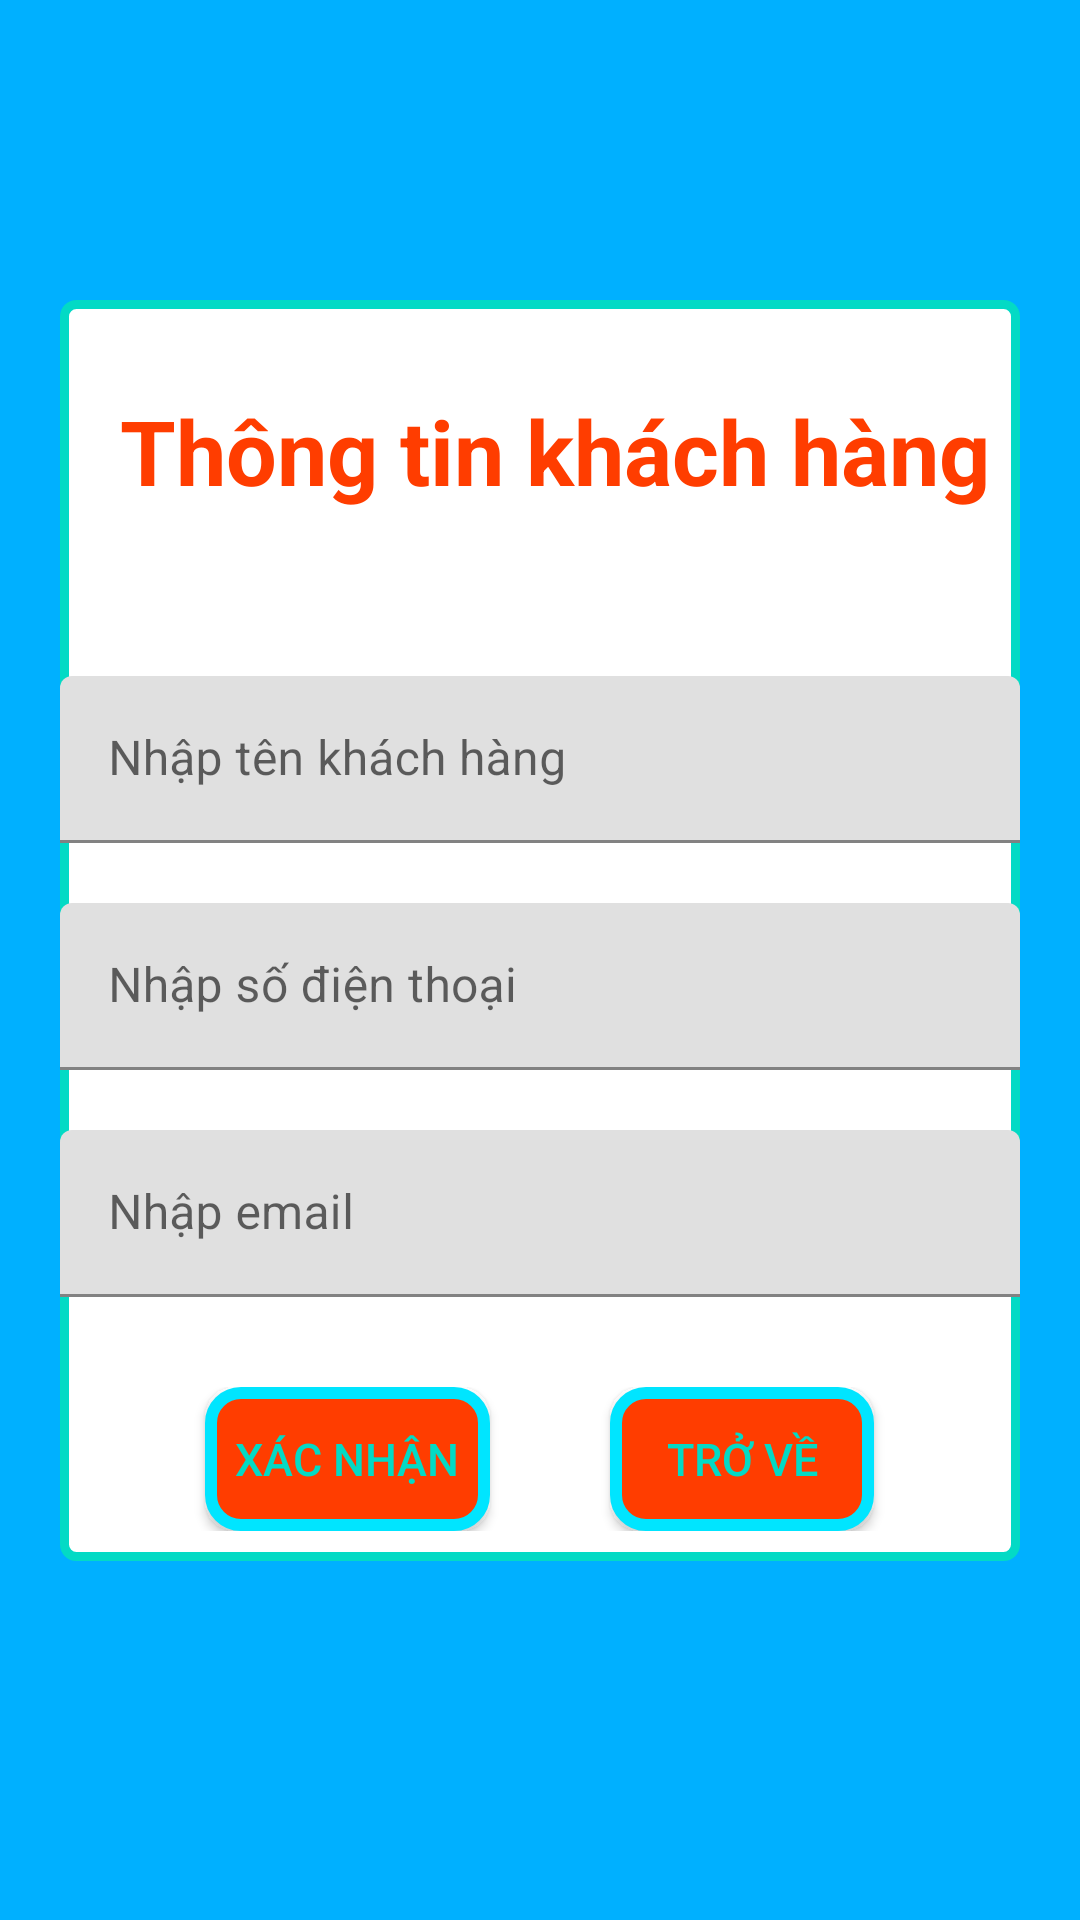

Reconstruct the res/layout file that produces this screen, plus the resources it refers to.
<!-- AndroidManifest.xml: application theme Theme.Store -->
<!-- res/layout/activity_thong_tin_mua_hang.xml -->
<?xml version="1.0" encoding="utf-8"?>
<LinearLayout xmlns:android="http://schemas.android.com/apk/res/android"
    xmlns:app="http://schemas.android.com/apk/res-auto"
    xmlns:tools="http://schemas.android.com/tools"
    android:background="#00B0FF"
    android:layout_width="match_parent"
    android:orientation="vertical"
    android:layout_height="match_parent"
    tools:context=".activity.ThongTinMuaHangActivity">
    <LinearLayout
        android:background="@drawable/boder"
        android:layout_marginRight="20dp"
        android:layout_marginLeft="20dp"
        android:layout_marginTop="100dp"
        android:layout_marginBottom="80dp"
        android:orientation="vertical"
        android:gravity="center"
        android:layout_width="match_parent"
        android:layout_height="wrap_content">
        <TextView
            android:layout_marginBottom="5dp"
            android:layout_marginTop="30dp"
            android:layout_marginLeft="5dp"
            android:textColor="#FF3D00"
            android:textStyle="bold"
            android:textSize="30sp"
            android:text="Thông tin khách hàng"
            android:layout_width="wrap_content"
            android:layout_height="wrap_content"/>
        <com.google.android.material.textfield.TextInputLayout
            android:layout_marginTop="50dp"
            android:layout_width="match_parent"
            android:layout_height="wrap_content">
            <EditText
                android:id="@+id/editTextTenKhachHang"
                android:inputType="text"
                android:hint="Nhập tên khách hàng"
                android:layout_width="match_parent"
                android:layout_height="wrap_content"/>
        </com.google.android.material.textfield.TextInputLayout>
        <com.google.android.material.textfield.TextInputLayout
            android:layout_width="match_parent"
            android:layout_marginTop="20dp"
            android:layout_height="wrap_content">
            <EditText
                android:id="@+id/editTextSoDienThoai"
                android:inputType="text"
                android:hint="Nhập số điện thoại"
                android:layout_width="match_parent"
                android:layout_height="wrap_content"/>
        </com.google.android.material.textfield.TextInputLayout>

        <com.google.android.material.textfield.TextInputLayout
            android:layout_width="match_parent"
            android:layout_marginTop="20dp"
            android:layout_height="wrap_content">
            <EditText
                android:id="@+id/editTextEmail"
                android:inputType="text"
                android:hint="Nhập email"
                android:layout_width="match_parent"
                android:layout_height="wrap_content"/>
        </com.google.android.material.textfield.TextInputLayout>
        <LinearLayout
            android:gravity="center"
            android:layout_marginBottom="10dp"
            android:layout_marginTop="30sp"
            android:orientation="horizontal"
            android:layout_width="match_parent"
            android:layout_height="wrap_content">
            <Button
                android:textColor="@color/teal_200"
                android:textSize="15sp"
                android:background="@drawable/button"
                android:padding="10dp"
                android:id="@+id/buttonXacNhan"
                android:text="Xác nhận"
                android:layout_width="wrap_content"
                android:layout_height="wrap_content"/>
            <Button
                android:layout_marginLeft="40dp"
                android:textColor="@color/teal_200"
                android:textSize="15sp"
                android:background="@drawable/button"
                android:padding="10dp"
                android:id="@+id/buttonTroVe"
                android:text="Trở về"
                android:layout_width="wrap_content"
                android:layout_height="wrap_content"/>
        </LinearLayout>
    </LinearLayout>
</LinearLayout>
<!-- resources referenced by this layout -->
<resources>
  <!-- drawable boder (drawable) -->
  <?xml version="1.0" encoding="utf-8"?>
  <shape
      xmlns:android="http://schemas.android.com/apk/res/android"
      android:shape="rectangle">
      <solid android:color="@color/white"/>
      <corners android:radius="4dp"/>
      <stroke android:width="3dp"
          android:color="@color/teal_200"/>
  
  </shape>
  <!-- drawable button (drawable) -->
  <?xml version="1.0" encoding="utf-8"?>
  <shape xmlns:android="http://schemas.android.com/apk/res/android"
      android:shape="rectangle">
      <corners android:radius="10dp"/>
      <stroke android:color="#00E5FF"
          android:width="4dp"/>
      <solid android:color="#FF3D00"/>
  
  </shape>
  <style name="Theme.Store" parent="Theme.MaterialComponents.DayNight.NoActionBar">
          
          <item name="colorPrimary">@color/purple_500</item>
          <item name="colorPrimaryVariant">@color/purple_700</item>
          <item name="colorOnPrimary">@color/white</item>
          
          <item name="colorSecondary">@color/teal_200</item>
          <item name="colorSecondaryVariant">@color/teal_700</item>
          <item name="colorOnSecondary">@color/black</item>
          
          <item name="android:statusBarColor" tools:targetApi="l">?attr/colorPrimaryVariant</item>
          
      </style>
  <!-- not gathered from this repository: default colours our renderer supplied (Android Studio template values) -->
  <color name="purple_500">#FF6200EE</color>
  <color name="purple_700">#FF3700B3</color>
  <color name="teal_200">#FF03DAC5</color>
  <color name="teal_700">#FF018786</color>
  <color name="black">#FF000000</color>
  <color name="white">#FFFFFFFF</color>
</resources>
